Run: headless pygame with SDL's dummy video driver; simulated clock (each Clock.tick advances the game by its frame time, no real sleeping); random seed 0; keys injected as events and as key.get_pressed() state; no mouse input.
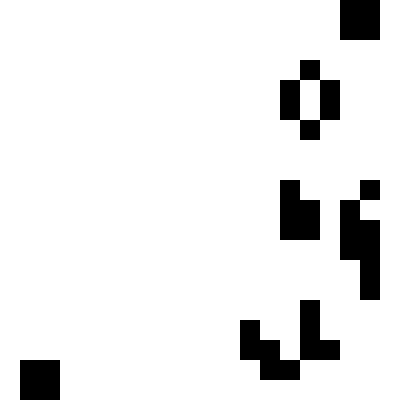
Frame 1 of 4 · flips 1–60 · no input
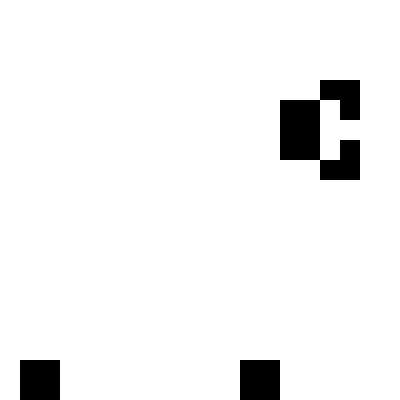
Frame 2 of 4 · flips 61–180 · tapped SPACE, RETURN · held RIGHT (→), D
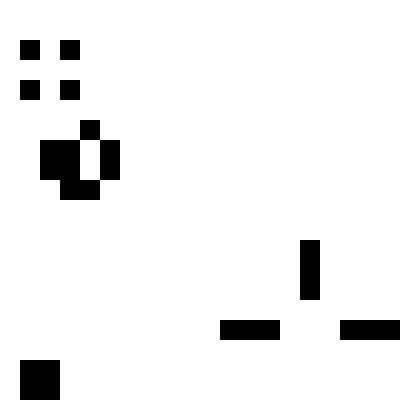
Frame 3 of 4 · flips 181–300 · held DOWN (↓), S
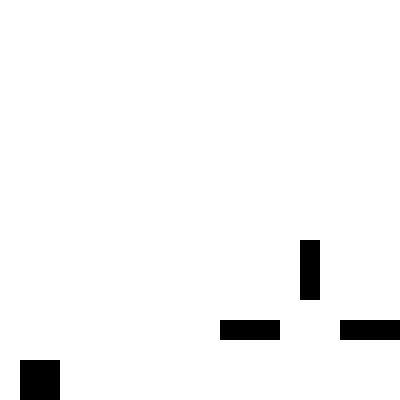
Frame 4 of 4 · flips 301–420 · held LEFT (←), A, UP (↑), W

The pygame program that drew these frames:

import pygame as pg
import random as rd
from pygame.locals import (K_q, K_r, K_n)

# Konstanter 
SVART = (0,0,0)
HVIT = (255,255,255)
GRAA = (150,150,150)
FRAMES_PER_SECOND = 3
ANTALL = 20
KVADRAT = 20
VINDU_BREDDE = ANTALL*KVADRAT
VINDU_HOYDE  = VINDU_BREDDE

# Initialiserer pygame
pg.init()
vindu = pg.display.set_mode([VINDU_BREDDE, VINDU_HOYDE])
clock = pg.time.Clock()

class Firkant:
    """
    Firkanter kan tegnes på skjermen, teller nabofarger, skifter farge
    
    Parametre
        i (int): rad (y-retning)
        j (int): kolonne (x-retning)
        side (int): firkantens bredde og høyde
        farge (RGB-tuppel): firkantens farge
        vindusobjekt (pygame.Surface): spillebrettet
        nabotype(int): om firkanten er i et hjørne eller midt på
    
    Flere egenskaper:
        x (int): firkantens x-posisjon på spillebrettet
        y (int): firkantens y-posisjon på spillebrettet
        obj (pygame.Rect): rektangelobjekt
        naboer (int): antall naboer som lever

    Metoder:
        tegn(self): tegner firkanten i vindusobjektet
        
    """
    def __init__(self, i:int, j:int, side:int, farge, vindusobjekt,nabotype):
        self.i = i
        self.j = j
        self.x = j*side
        self.y = i*side
        self.side = side # bredde og høyde på firkantene
        self.farge = farge
        self.vindusobjekt = vindusobjekt
        self.nabotype = nabotype
        self.naboer = 0
        #objekt:
        self.obj = pg.Rect(self.x, self.y, self.side, self.side)

    def tegn(self):
        """Tegner firkanten"""
        pg.draw.rect(self.vindusobjekt, self.farge, (self.x, self.y, self.side, self.side))

    def tellnaboer(self,alle):
        self.naboer = 0
        if self.nabotype == 0:
            for a in range(0,2):
                for b in range(0,2):
                    if alle[self.i+a][self.j +b].farge == SVART:
                        if not(a==0 and b==0):
                            self.naboer += 1

        elif self.nabotype == 1:
            for a in range(0,2):
                for b in range(-1,2):
                    if alle[self.i+a][self.j +b].farge == SVART:
                        if not(a==0 and b==0):
                            self.naboer += 1
            
        elif self.nabotype == 2:
            for a in range(0,2):
                for b in range(-1,1):
                    if alle[self.i+a][self.j +b].farge == SVART:
                        if not(a==0 and b==0):
                            self.naboer += 1

        elif self.nabotype == 3:
            for a in range(-1,2):
                for b in range(0,2):
                    if alle[self.i+a][self.j +b].farge == SVART:
                        if not(a==0 and b==0):
                            self.naboer += 1

        elif self.nabotype == 4:
            for a in range(-1,2):
                for b in range(-1,2):
                    if alle[self.i+a][self.j +b].farge == SVART:
                        if not(a==0 and b==0):
                            self.naboer += 1
        
        elif self.nabotype == 5:
            for a in range(-1,2):
                for b in range(-1,1):
                    if alle[self.i+a][self.j +b].farge == SVART:
                        if not(a==0 and b==0):
                            self.naboer += 1

        elif self.nabotype == 6:
            for a in range(-1,1):
                for b in range(0,2):
                    if alle[self.i+a][self.j +b].farge == SVART:
                        if not(a==0 and b==0):
                            self.naboer += 1

        elif self.nabotype == 7:
            for a in range(-1,1):
                for b in range(-1,2):
                    if alle[self.i+a][self.j +b].farge == SVART:
                        if not(a==0 and b==0):
                            self.naboer += 1

        elif self.nabotype == 8:
            for a in range(-1,1):
                for b in range(-1,1):
                    if alle[self.i+a][self.j +b].farge == SVART:
                        if not(a==0 and b==0):
                            self.naboer += 1

        

    def skiftfarge(self):
        if self.naboer == 3:
            self.farge = SVART
        elif self.naboer != 2:
            self.farge = HVIT


# Lager objektene

ruter = [] # liste med firkanter som kan tegnes
objekter = [] # liste med Rect-objekter

for i in range(ANTALL):
    ruter.append([])
    objekter.append([])
    for j in range(ANTALL):
        if rd.randint(0,2) == 0:
            tilstand = SVART
        else:
            tilstand = HVIT
        if i==0 and j==0:
            ntype = 0
        elif i==0 and j<ANTALL-1:
            ntype = 1
        elif i==0 and j==ANTALL-1:
            ntype = 2
        elif i<ANTALL-1 and j==0:
            ntype = 3
        elif i<ANTALL-1 and j<ANTALL-1:
            ntype = 4
        elif i<ANTALL-1 and j==ANTALL-1:
            ntype = 5
        elif i==ANTALL-1 and j==0:
            ntype = 6
        elif i==ANTALL-1 and j<ANTALL-1:
            ntype = 7
        elif i==ANTALL-1 and j==ANTALL-1:
            ntype = 8
        else:
            print("Feil ntype")
        rute = Firkant(i, j, KVADRAT, tilstand, vindu,ntype)
        ruter[i].append(rute)
        objekter[i].append(rute.obj)

#print(len(ruter),ruter[1][1].farge)

# Farger hele spillebrettet grått
vindu.fill(GRAA)

for i in range(len(ruter)):
    for j in range(len(ruter[i])):
        ruter[i][j].tegn()

for i in range(len(ruter)):
    for j in range(len(ruter[i])):
        ruter[i][j].tellnaboer(ruter)
        #print(ruter[i][j].naboer)

pg.display.flip()



# Gjenta helt til brukeren lukker vinduet
fortsett = True
while fortsett:

    # Sjekker om brukeren har lukket vinduet
    for event in pg.event.get():
        if event.type == pg.QUIT:
            fortsett = False

        elif event.type == pg.KEYUP:

            if event.key == K_q: # quit
                fortsett = False

            elif event.key == K_r: # reset
                vindu.fill(GRAA)
                for i in range(len(ruter)):
                    for j in range(len(ruter[i])):
                        if rd.randint(0,2) == 0:
                            tilstand = SVART
                        else:
                            tilstand = HVIT
                        ruter[i][j].farge = tilstand
                        ruter[i][j].tegn()
                for i in range(len(ruter)):
                    for j in range(len(ruter[i])):
                            ruter[i][j].tellnaboer(ruter)
                            print(ruter[i][j].naboer)

            elif event.key == K_n: # neste generasjon
                vindu.fill(GRAA)

                for i in range(len(ruter)):
                    for j in range(len(ruter[i])):
                            ruter[i][j].skiftfarge()

                for i in range(len(ruter)):
                    for j in range(len(ruter[i])):
                        ruter[i][j].tegn()
                        ruter[i][j].tellnaboer(ruter)

                


    
    # Tegner ruter
    vindu.fill(GRAA)

    for i in range(len(ruter)):
        for j in range(len(ruter[i])):
                ruter[i][j].skiftfarge()

    for i in range(len(ruter)):
        for j in range(len(ruter[i])):
            ruter[i][j].tegn()
            ruter[i][j].tellnaboer(ruter)
            
    # Oppdaterer alt innholdet i vinduet
    #pg.display.flip()
    pg.display.update()

    # 12 - Slow things down a bit
    clock.tick(FRAMES_PER_SECOND)  # make pygame wait


# Avslutter pygame
pg.quit()
